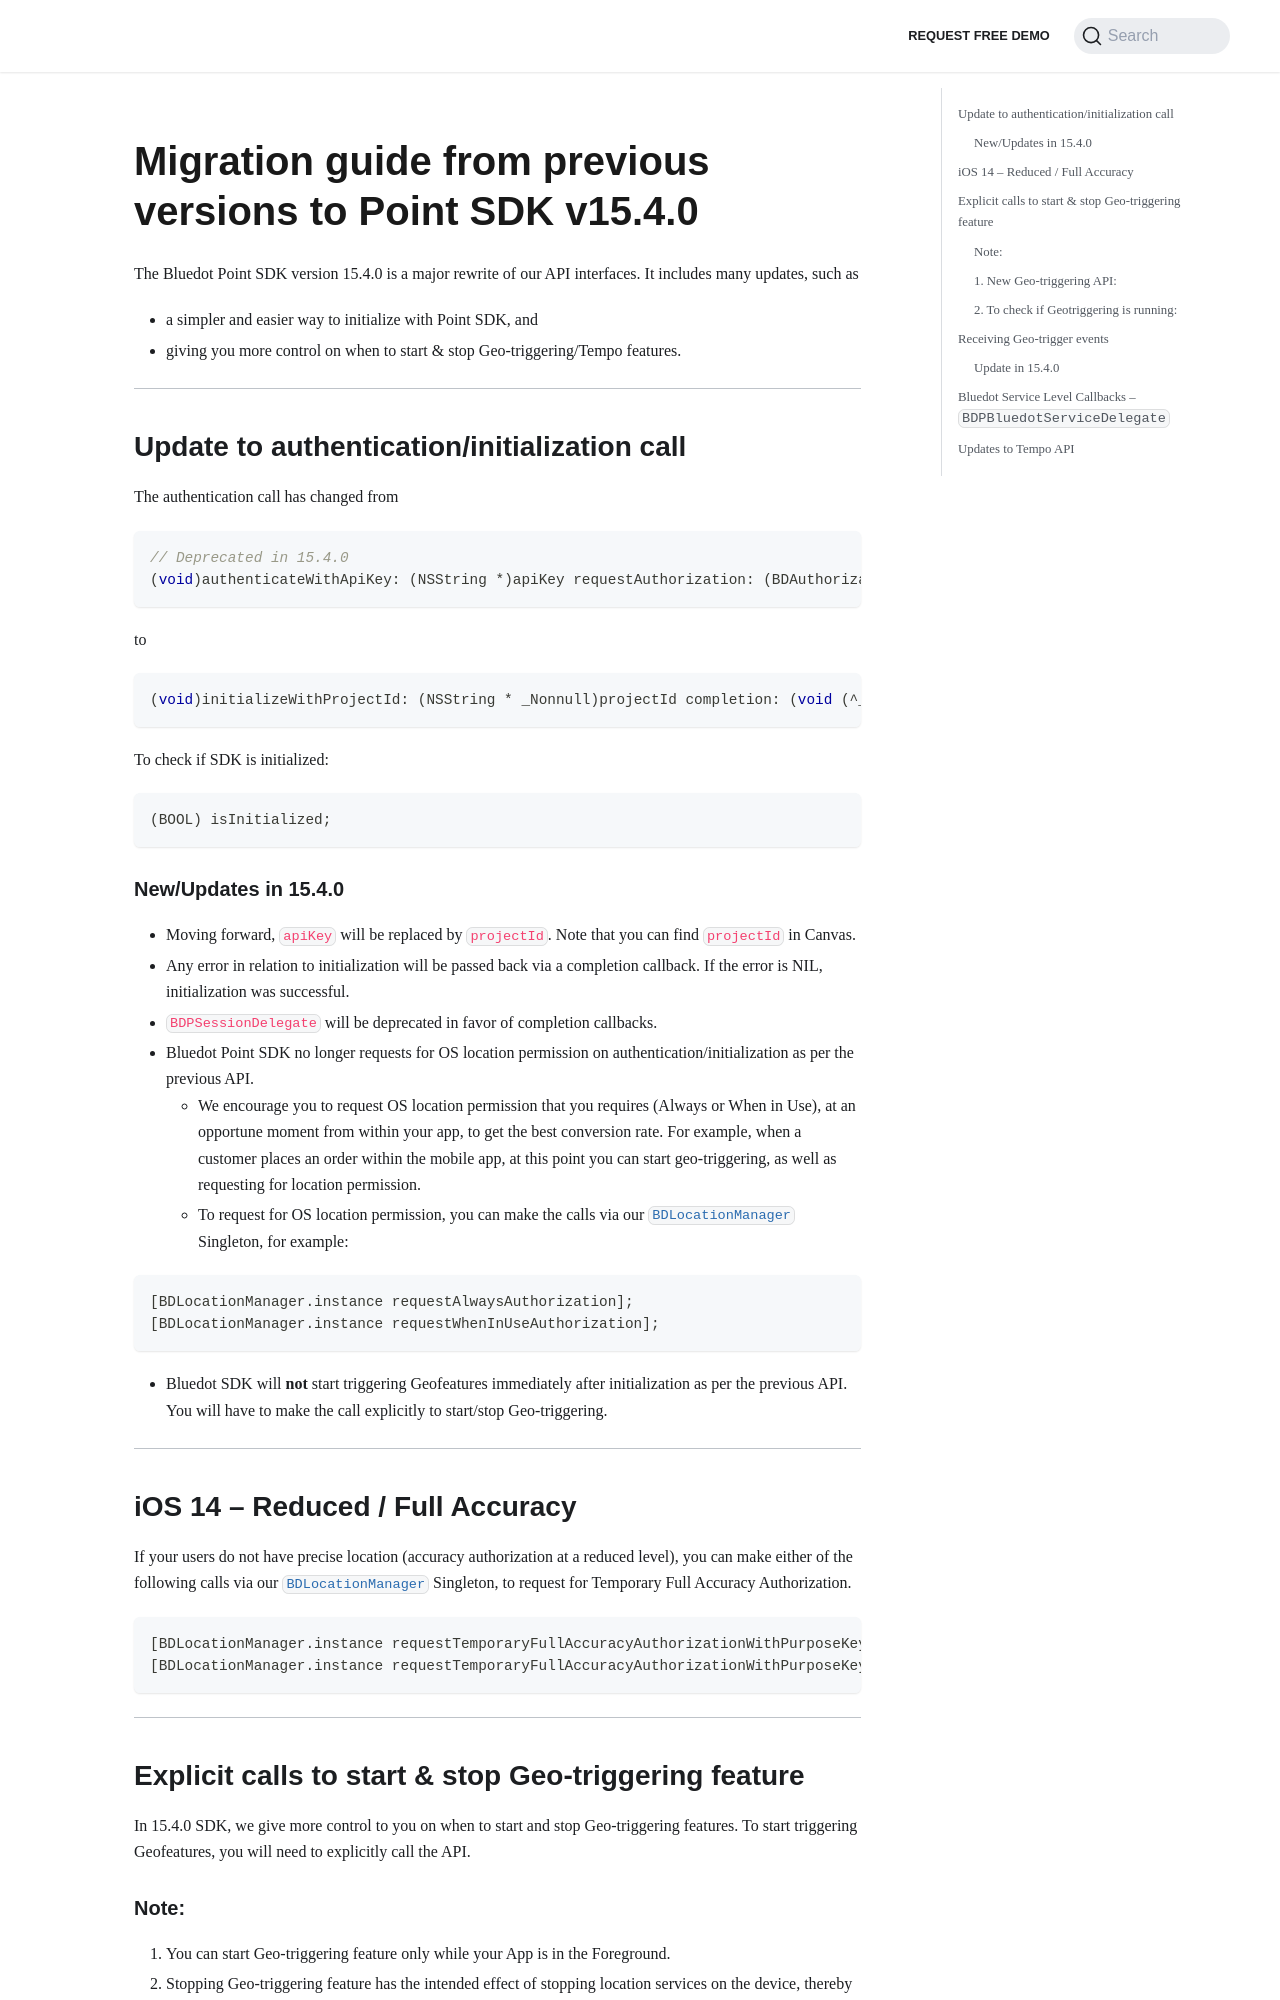

repository: Bluedot-Innovation/documentation · page: versions/Point SDK 15/iOS/Migration Guides/Migration guide from previous versions to Point SDK v15.4.0.html · generator: docusaurus

Migration guide from previous versions to Point SDK v15.4.0
=================================================================

The Bluedot Point SDK version 15.4.0 is a major rewrite of our API interfaces. It includes many updates, such as

*   a simpler and easier way to initialize with Point SDK, and
*   giving you more control on when to start & stop Geo-triggering/Tempo features.

* * *

Update to authentication/initialization call
--------------------------------------------

The authentication call has changed from

```objectivec
// Deprecated in 15.4.0
(void)authenticateWithApiKey: (NSString *)apiKey requestAuthorization: (BDAuthorizationLevel) authorizationLevel;
```

to
```objectivec
(void)initializeWithProjectId: (NSString * _Nonnull)projectId completion: (void (^_Nonnull)(NSError * _Nullable error)) completion;
```

To check if SDK is initialized:
```objectivec
(BOOL) isInitialized;
```

### New/Updates in 15.4.0

*   Moving forward, `apiKey` will be replaced by `projectId`. Note that you can find `projectId` in Canvas.
*   Any error in relation to initialization will be passed back via a completion callback. If the error is NIL, initialization was successful.
*   `BDPSessionDelegate` will be deprecated in favor of completion callbacks.
*   Bluedot Point SDK no longer requests for OS location permission on authentication/initialization as per the previous API.
    *   We encourage you to request OS location permission that you requires (Always or When in Use), at an opportune moment from within your app, to get the best conversion rate. For example, when a customer places an order within the mobile app, at this point you can start geo-triggering, as well as requesting for location permission.
    *   To request for OS location permission, you can make the calls via our [`BDLocationManager`](https://ios-docs.bluedot.io/Classes/BDLocationManager.html) Singleton, for example:

```objectivec
[BDLocationManager.instance requestAlwaysAuthorization];
[BDLocationManager.instance requestWhenInUseAuthorization];
```

*   Bluedot SDK will **not** start triggering Geofeatures immediately after initialization as per the previous API. You will have to make the call explicitly to start/stop Geo-triggering.

* * *

iOS 14 – Reduced / Full Accuracy
--------------------------------

If your users do not have precise location (accuracy authorization at a reduced level), you can make either of the following calls via our [`BDLocationManager`](https://ios-docs.bluedot.io/Classes/BDLocationManager.html) Singleton, to request for Temporary Full Accuracy Authorization.

```objectivec
[BDLocationManager.instance requestTemporaryFullAccuracyAuthorizationWithPurposeKey: @"YOUR_KEY"];
[BDLocationManager.instance requestTemporaryFullAccuracyAuthorizationWithPurposeKey: @"YOUR_KEY" completion: ^{}];
```

* * *

Explicit calls to start & stop Geo-triggering feature
-----------------------------------------------------

In 15.4.0 SDK, we give more control to you on when to start and stop Geo-triggering features. To start triggering Geofeatures, you will need to explicitly call the API.
